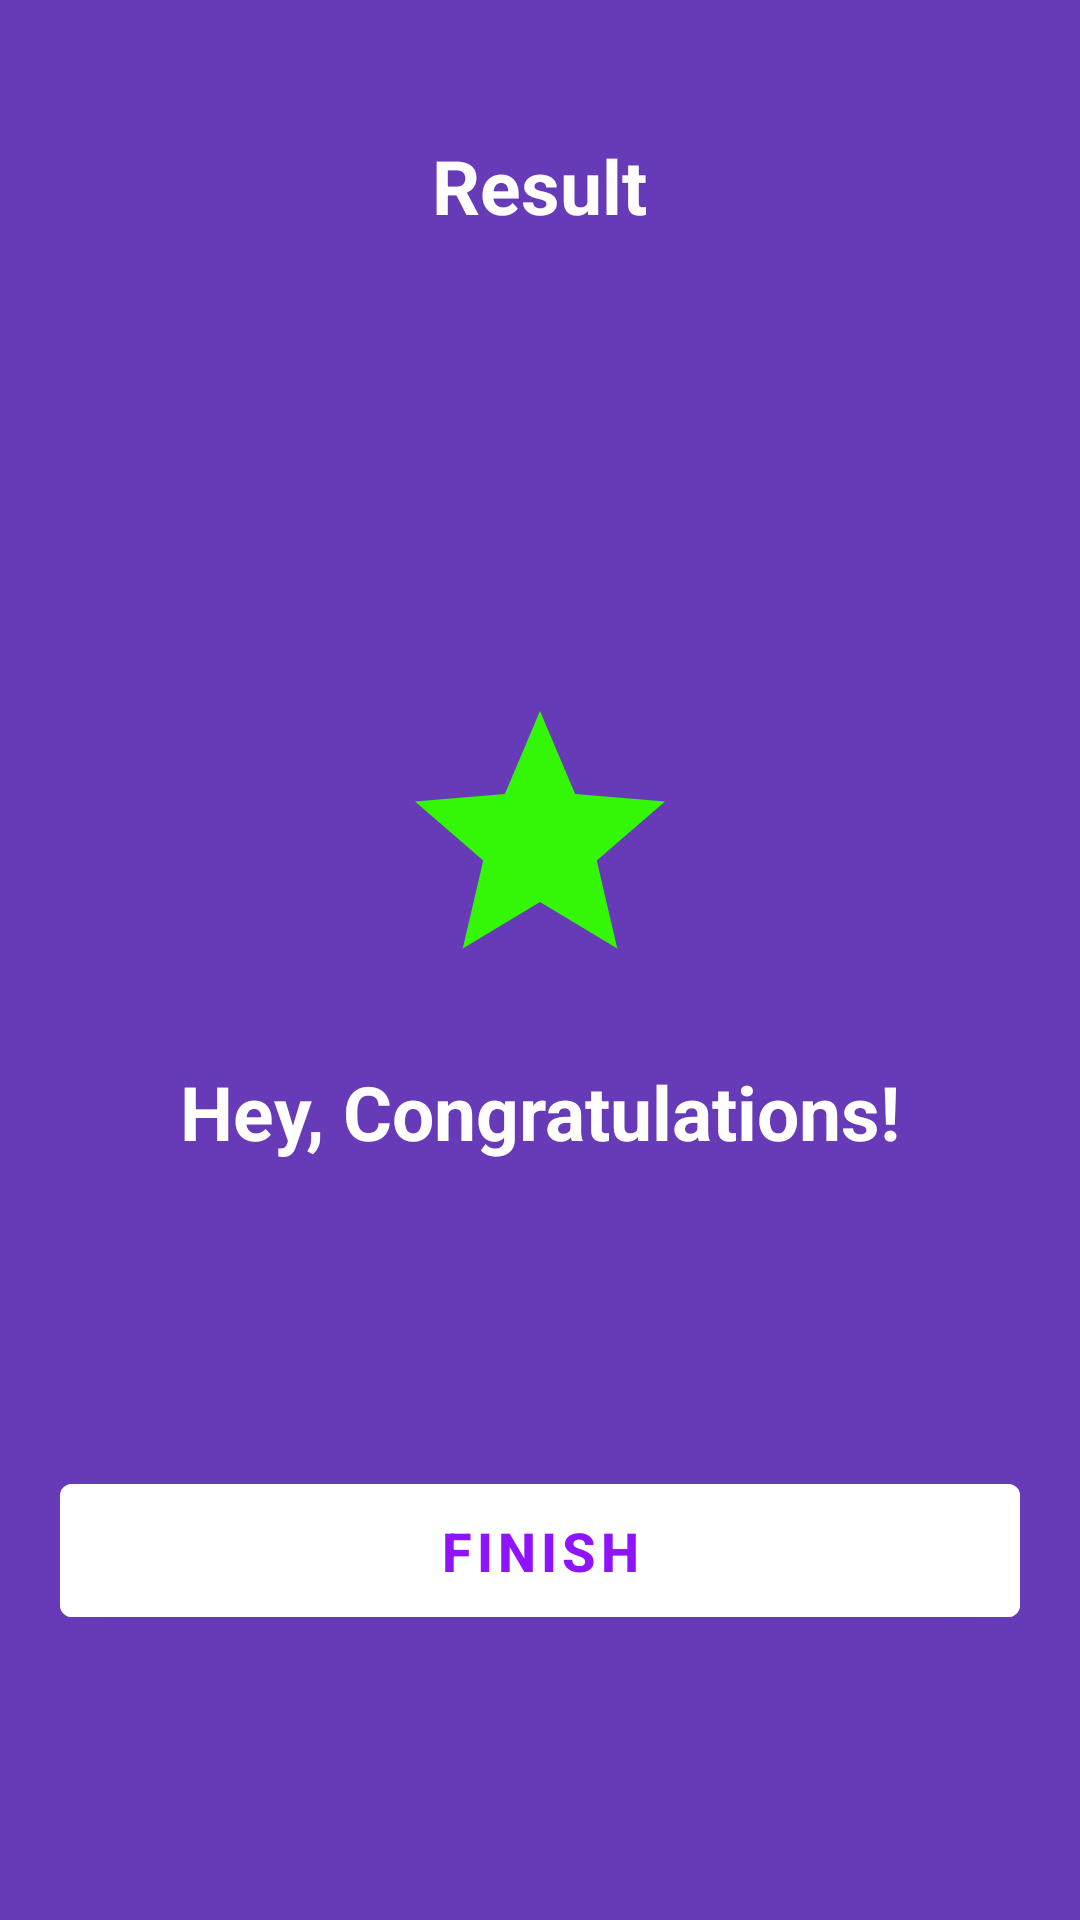

Produce the Android XML layout that renders to this screen, including the resource entries it uses.
<!-- AndroidManifest.xml: activity theme NoActionBar -->
<!-- res/layout/activity_result.xml -->
<?xml version="1.0" encoding="utf-8"?>
<LinearLayout xmlns:android="http://schemas.android.com/apk/res/android"
    xmlns:app="http://schemas.android.com/apk/res-auto"
    xmlns:tools="http://schemas.android.com/tools"
    android:layout_width="match_parent"
    android:layout_height="match_parent"
    android:orientation="vertical"
    android:gravity="center_horizontal"
    android:padding="20dp"
    android:background="#673AB7"
    tools:context=".view.result.ResultActivity">

    <TextView
        android:id="@+id/tvResult"
        android:layout_width="wrap_content"
        android:layout_height="wrap_content"
        android:layout_marginTop="25dp"
        android:text="@string/result"
        android:textColor="@color/white"
        android:textSize="25sp"
        android:textStyle="bold"/>

    <ImageView
        android:id="@+id/ivTrophy"
        android:layout_width="wrap_content"
        android:layout_height="wrap_content"
        android:contentDescription="@string/image"
        android:src="@drawable/ic_star"
        android:layout_marginTop="150dp"/>

    <TextView
        android:layout_width="wrap_content"
        android:layout_height="wrap_content"
        android:layout_marginTop="25dp"
        android:text="@string/hey_congratulations"
        android:textSize="25sp"
        android:textColor="@color/white"
        android:textStyle="bold"/>

    <TextView
        android:id="@+id/tvName"
        android:layout_width="wrap_content"
        android:layout_height="wrap_content"
        android:layout_marginTop="25dp"
        tools:text="@string/name"
        android:textSize="22sp"
        android:textColor="@color/white"
        android:textStyle="bold"/>

    <TextView
        android:id="@+id/tvScore"
        android:layout_width="wrap_content"
        android:layout_height="wrap_content"
        android:layout_marginTop="10dp"
        android:textColor="@android:color/secondary_text_dark"
        android:textSize="20sp"
        tools:text="Your Score is 9 out of 10"/>
    
    <com.google.android.material.button.MaterialButton
        android:id="@+id/btnFinish"
        android:layout_width="match_parent"
        android:layout_height="wrap_content"
        android:layout_marginTop="10dp"
        android:paddingTop="10dp"
        android:paddingBottom="10dp"
        android:backgroundTint="@color/white"
        android:textColor="@color/colorPrimary"
        android:text="@string/finish"
        android:textSize="18sp"
        android:textStyle="bold"/>

</LinearLayout>
<!-- resources referenced by this layout -->
<resources>
  <color name="colorPrimary">#9013fe</color>
  <color name="white">#FFFFFFFF</color>
  <!-- drawable ic_star (drawable) -->
  <vector android:height="100dp" android:tint="#34F607"
      android:viewportHeight="24" android:viewportWidth="24"
      android:width="100dp" xmlns:android="http://schemas.android.com/apk/res/android">
      <path android:fillColor="@android:color/white" android:pathData="M12,17.27L18.18,21l-1.64,-7.03L22,9.24l-7.19,-0.61L12,2 9.19,8.63 2,9.24l5.46,4.73L5.82,21z"/>
  </vector>
  <string name="finish">Finish</string>
  <string name="hey_congratulations">Hey, Congratulations!</string>
  <string name="image">image</string>
  <string name="name">Name</string>
  <string name="result">Result</string>
  <style name="NoActionBar" parent="Theme.MaterialComponents.DayNight.NoActionBar">
          <item name="colorPrimary">@color/purple_500</item>
          <item name="colorPrimaryVariant">@color/purple_700</item>
          <item name="colorOnPrimary">@color/white</item>
          
          <item name="colorSecondary">@color/teal_200</item>
          <item name="colorSecondaryVariant">@color/teal_700</item>
          <item name="colorOnSecondary">@color/black</item>
  
      </style>
  <color name="purple_500">#FF6200EE</color>
  <color name="purple_700">#FF3700B3</color>
  <color name="teal_200">#FF03DAC5</color>
  <color name="teal_700">#FF018786</color>
  <color name="black">#FF000000</color>
</resources>
